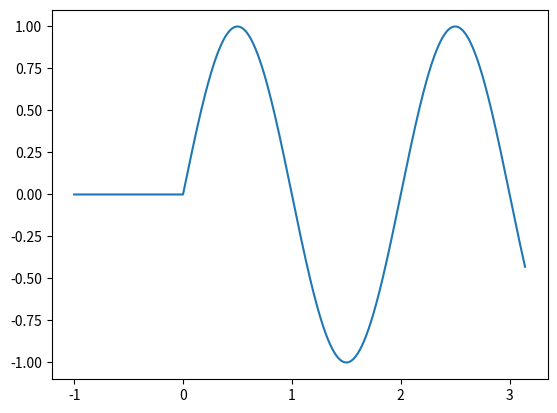
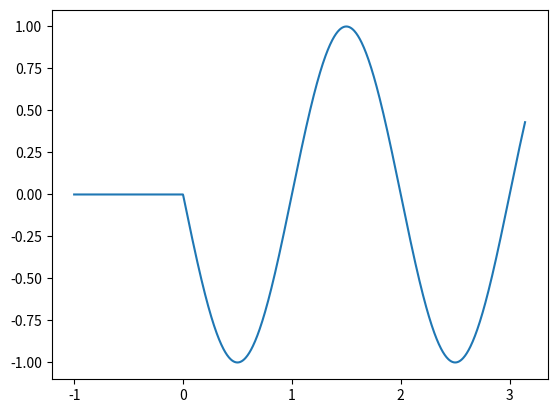
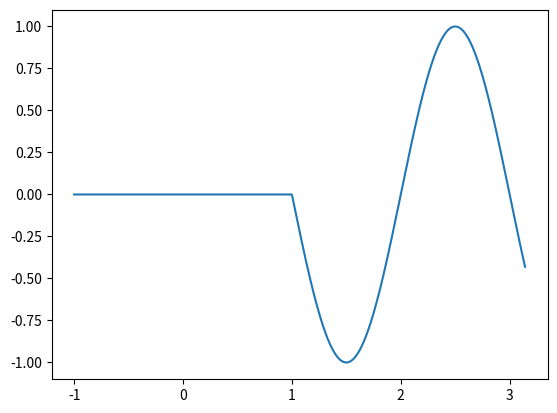
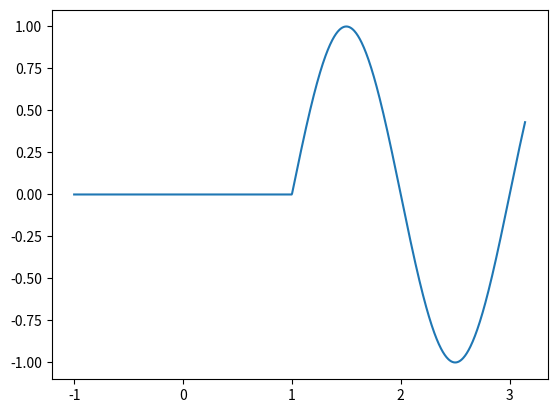

Source code (Python) for these figures, in order:
'''
# -*- coding: UTF-8 -*-
#coding=utf-8

import matplotlib.pyplot as plt
import numpy as np 
# linspace 第一个参数序列起始值, 第二个参数序列结束值,第三个参数为样本数默认50
x = np.linspace(0, 3 * np.pi, 100)
y = np.sin(x)

plt.rcParams['font.sans-serif']=['SimHei'] #加上这一句就能在图表中显示中文
plt.rcParams['axes.unicode_minus']=False #用来正常显示负号
plt.subplot(1,2,1)
plt.title(r'$f(x)=sin(x)$') 
plt.plot(x, y)
#plt.show()

x1 = [t*0.375*np.pi for t in x]
y1 = np.sin(x1)
plt.subplot(1,2,2)
# plt.title(u"测试2") #注意：在前面加一个u
plt.title(r'$f(x)=sin(\omega x), \omega = \frac{3}{8} \pi$') 
plt.plot(x1, y1)
plt.show()
'''

# -*- coding:utf-8 -*-
import numpy as np
import matplotlib.pyplot as plt
def u(t,t0):
    n=0
    for i in t:
        if(i<t0):
           t[n]=0
           n+=1
        else:
           t[n]=1
           n+=1
    return t

x0=-1
x1=np.pi
ω=np.pi
t0=1
#ω=π x1(t)=sin(ωt)u(t)
x=np.linspace(x0,x1,1000)
k=np.linspace(x0,x1,1000)
y=np.sin(ω*x)*u(k,0)
plt.figure("x1(t)=sin(ωt)u(t)")
plt.plot(x,y)

#ω=π t0=1 x2(t)=sin(ω(t-t0)u(t)
x=np.linspace(x0,x1,1000)
k=np.linspace(x0,x1,1000)
y=np.sin(ω*(x-t0))*u(k,0)
plt.figure("x2(t)=sin(ω(t-t0)u(t)")
plt.plot(x,y)


#ω=π t0=-1 x3(t)=sin(ωt)u(t-t0)
x=np.linspace(x0,x1,1000)
k=np.linspace(x0,x1,1000)
y=np.sin(np.pi*x)*u(k,t0)
plt.figure("x3(t)=sin(ωt)u(t-t0)")
plt.plot(x,y)


#ω=π t0=-1 x4(t)=sin(ω(t-t0)u(t-t0)
x=np.linspace(x0,x1,1000)
k=np.linspace(x0,x1,1000)
y=np.sin(np.pi*(x-t0))*u(k,t0)
plt.figure("x4(t)=sin(ω(t-t0)u(t-t0)")
plt.plot(x,y)
plt.show()
